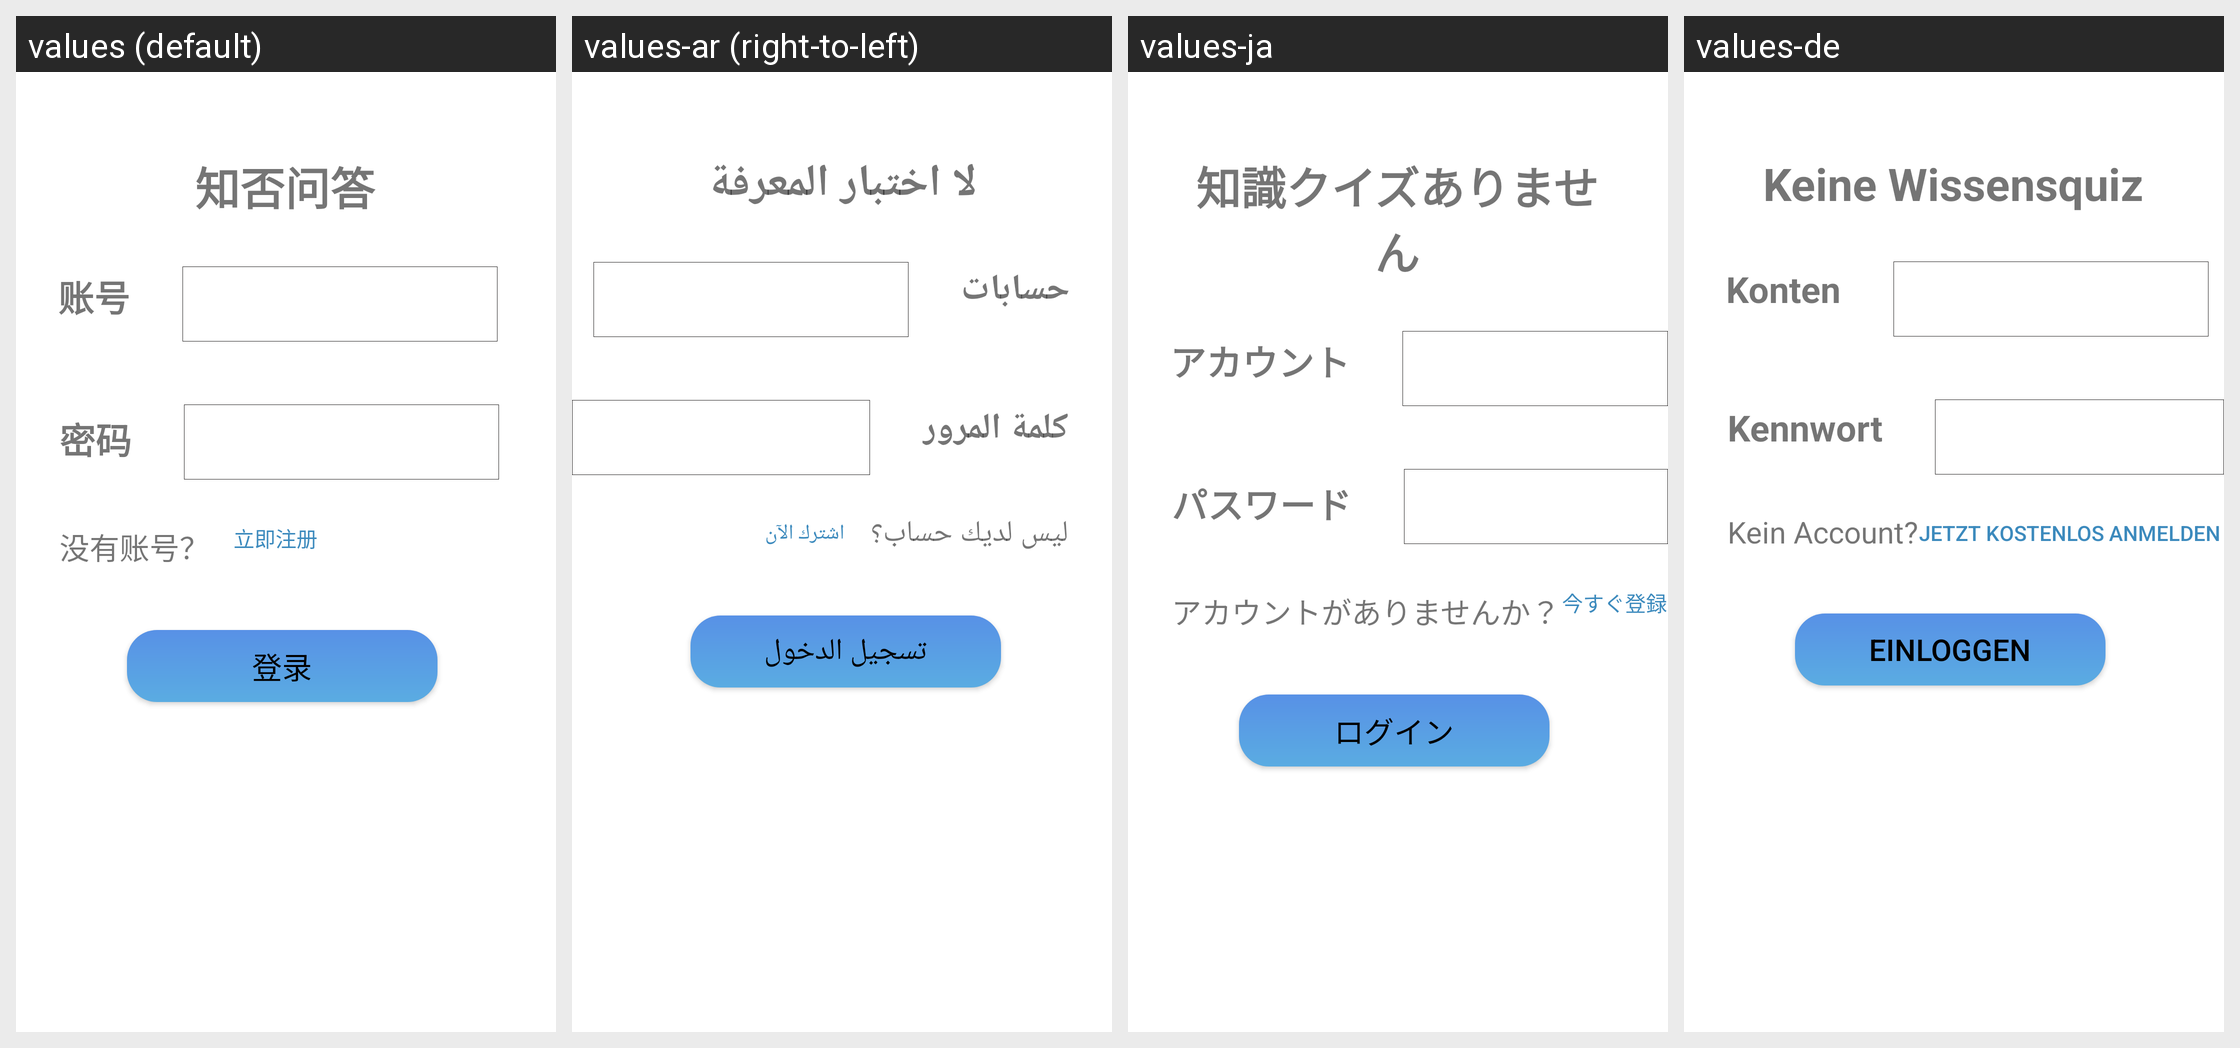

Locale-by-locale string values for the Android screen shown in this grid:
Android screen res/layout/activity_login.xml rendered under 4 locales, left to right: values (default), values-ar (right-to-left), values-ja, values-de. Device: Nexus 5 (rendered at 1080×1920; each locale shown at half size, 540×960, under a caption strip naming it); theme AppTheme.
Other locales in the repository, not shown: values-en, values-es, values-fr, values-ko, values-pt, values-zh-rCN, values-zh-rTW.
Strings drawn on this screen, with the default value and each locale's value (text and hints the layout hard-codes appear in the picture but are not listed):

password
  values: 密码
  values-ar: كلمة المرور
  values-ja: パスワード
  values-de: Kennwort

account
  values: 账号
  values-ar: حسابات
  values-ja: アカウント
  values-de: Konten

login
  values: 登录
  values-ar: تسجيل الدخول
  values-ja: ログイン
  values-de: einloggen

title_questions_and_answers
  values: 知否问答
  values-ar: لا اختبار المعرفة
  values-ja: 知識クイズありません
  values-de: Keine Wissensquiz

no_account
  values: 没有账号？
  values-ar: ليس لديك حساب؟
  values-ja: アカウントがありませんか？
  values-de: Kein Account?

register_now
  values: 立即注册
  values-ar: اشترك الآن
  values-ja: 今すぐ登録
  values-de: Jetzt kostenlos anmelden
